Run: headless pygame with SDL's dummy video driver; simulated clock (each Clock.tick advances the game by its frame time, no real sleeping); random seed 0; keys injected as events and as key.get_pressed() state; no mouse input; restart key R tapped at the start of phases 3 and 4.
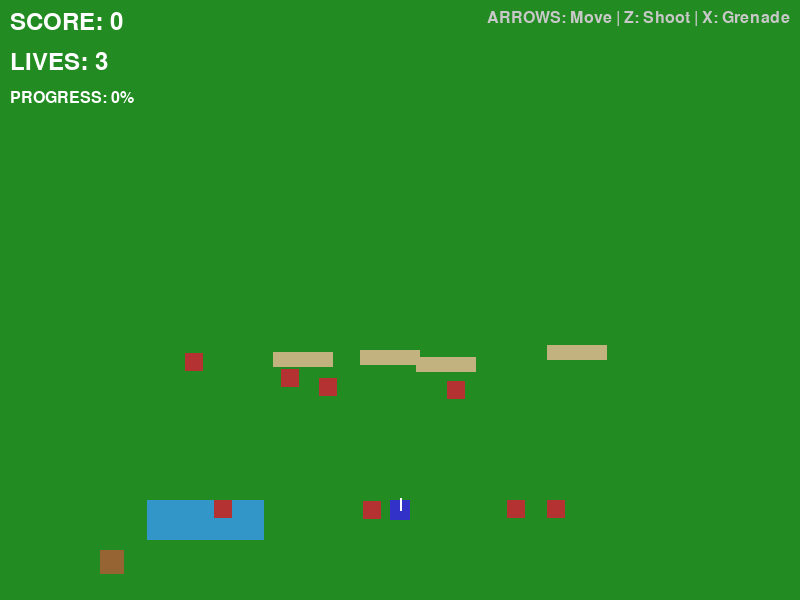
Frame 1 of 4 · flips 1–60 · no input
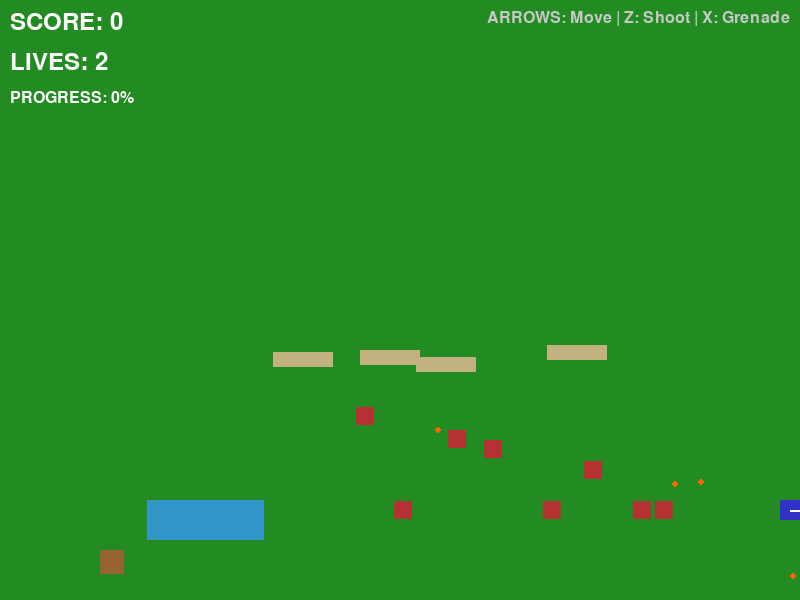
Frame 2 of 4 · flips 61–180 · tapped SPACE, RETURN · held RIGHT (→), D
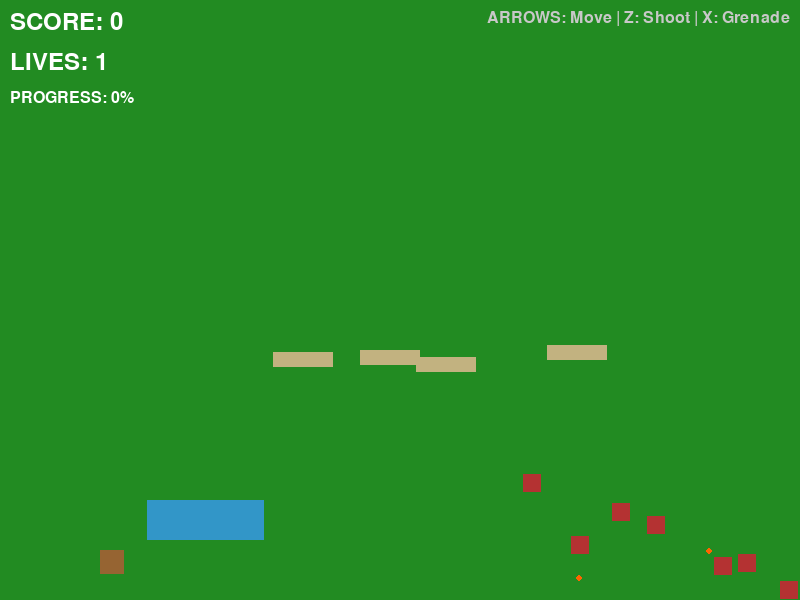
Frame 3 of 4 · flips 181–300 · tapped R · held DOWN (↓), S
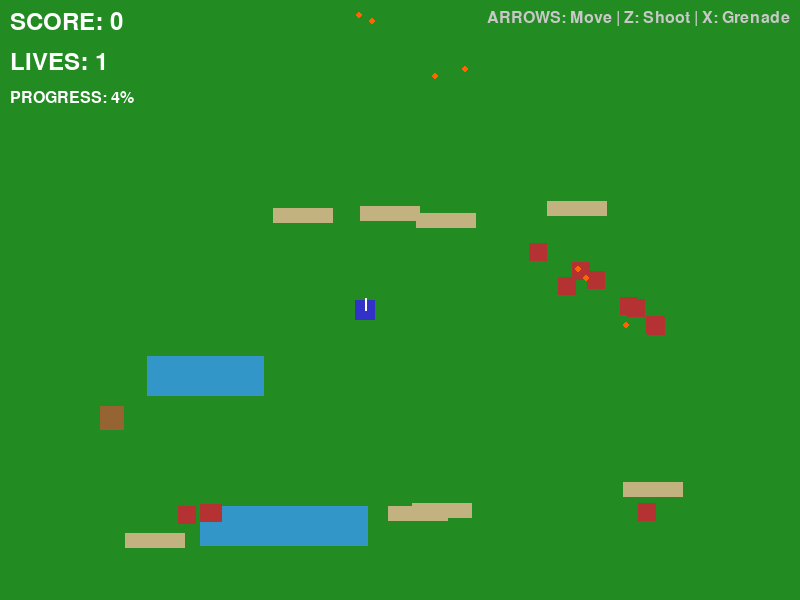
Frame 4 of 4 · flips 301–420 · tapped R · held LEFT (←), A, UP (↑), W

The pygame program that drew these frames:

"""Vector Commando: Base Assault - A top-down tactical shooter game."""

import pygame
import random
import math
from enum import Enum

# Constants
SCREEN_WIDTH = 800
SCREEN_HEIGHT = 600
FPS = 60

# Game settings
PLAYER_SPEED = 5
BULLET_SPEED = 10
SCROLL_SPEED = 1

# Colors
COLOR_BG = (34, 139, 34)  # Forest green
COLOR_PLAYER = (50, 50, 200)
COLOR_ENEMY_INFANTRY = (180, 50, 50)
COLOR_ENEMY_TURRET = (150, 100, 50)
COLOR_BULLET = (255, 255, 0)
COLOR_ENEMY_BULLET = (255, 100, 0)
COLOR_RIVER = (50, 150, 200)
COLOR_SANDBAG = (194, 178, 128)
COLOR_FLAG = (255, 0, 0)
COLOR_TEXT = (255, 255, 255)


class Direction(Enum):
    """8-direction movement vectors."""
    UP = (0, -1)
    DOWN = (0, 1)
    LEFT = (-1, 0)
    RIGHT = (1, 0)
    UP_LEFT = (-1, -1)
    UP_RIGHT = (1, -1)
    DOWN_LEFT = (-1, 1)
    DOWN_RIGHT = (1, 1)


class Entity:
    """Base class for all game entities."""

    def __init__(self, x: float, y: float, width: int, height: int, color: tuple):
        self.x = x
        self.y = y
        self.width = width
        self.height = height
        self.color = color
        self.alive = True

    def get_rect(self) -> pygame.Rect:
        """Get collision rectangle."""
        return pygame.Rect(int(self.x), int(self.y), self.width, self.height)

    def draw(self, surface: pygame.Surface):
        """Draw the entity."""
        if self.alive:
            pygame.draw.rect(surface, self.color, self.get_rect())

    def collides_with(self, other: 'Entity') -> bool:
        """Check collision with another entity."""
        return self.get_rect().colliderect(other.get_rect())


class Player(Entity):
    """Player character controlled by keyboard."""

    def __init__(self, x: float, y: float):
        super().__init__(x, y, 20, 20, COLOR_PLAYER)
        self.lives = 3
        self.score = 0
        self.shoot_cooldown = 0
        self.grenade_cooldown = 0
        self.invincible_frames = 0
        self.facing = Direction.UP

    def update(self, keys, obstacles):
        """Update player state based on input."""
        if not self.alive:
            return

        # Update cooldowns
        if self.shoot_cooldown > 0:
            self.shoot_cooldown -= 1
        if self.grenade_cooldown > 0:
            self.grenade_cooldown -= 1
        if self.invincible_frames > 0:
            self.invincible_frames -= 1

        # Movement input
        dx, dy = 0, 0
        if keys[pygame.K_LEFT]:
            dx = -1
        if keys[pygame.K_RIGHT]:
            dx = 1
        if keys[pygame.K_UP]:
            dy = -1
        if keys[pygame.K_DOWN]:
            dy = 1

        # Normalize diagonal movement
        if dx != 0 and dy != 0:
            dx *= 0.707
            dy *= 0.707

        # Update facing direction
        if dy < 0:
            self.facing = Direction.UP
        elif dy > 0:
            self.facing = Direction.DOWN
        elif dx < 0:
            self.facing = Direction.LEFT
        elif dx > 0:
            self.facing = Direction.RIGHT

        # Calculate new position
        new_x = self.x + dx * PLAYER_SPEED
        new_y = self.y + dy * PLAYER_SPEED

        # Boundary checks
        new_x = max(0, min(SCREEN_WIDTH - self.width, new_x))
        new_y = max(0, min(SCREEN_HEIGHT - self.height, new_y))

        # Check collision with obstacles
        temp_rect = pygame.Rect(int(new_x), int(new_y), self.width, self.height)
        blocked = False
        for obstacle in obstacles:
            if obstacle.blocking and temp_rect.colliderect(obstacle.get_rect()):
                blocked = True
                break

        if not blocked:
            self.x = new_x
            self.y = new_y

    def can_shoot(self) -> bool:
        """Check if player can shoot."""
        return self.shoot_cooldown == 0

    def can_throw_grenade(self) -> bool:
        """Check if player can throw grenade."""
        return self.grenade_cooldown == 0

    def shoot(self) -> 'Bullet':
        """Fire a bullet in facing direction."""
        self.shoot_cooldown = 15
        dx, dy = self.facing.value
        return Bullet(
            self.x + self.width / 2 + dx * 15,
            self.y + self.height / 2 + dy * 15,
            dx * BULLET_SPEED,
            dy * BULLET_SPEED,
            COLOR_BULLET,
            is_player_bullet=True
        )

    def throw_grenade(self) -> 'Grenade':
        """Throw a grenade in facing direction."""
        self.grenade_cooldown = 60
        dx, dy = self.facing.value
        return Grenade(
            self.x + self.width / 2 + dx * 15,
            self.y + self.height / 2 + dy * 15,
            dx * BULLET_SPEED * 0.8,
            dy * BULLET_SPEED * 0.8
        )

    def take_damage(self):
        """Handle taking damage."""
        if self.invincible_frames == 0:
            self.lives -= 1
            self.invincible_frames = 120
            if self.lives <= 0:
                self.alive = False

    def draw(self, surface: pygame.Surface):
        """Draw player with invincibility flashing."""
        if not self.alive:
            return
        if self.invincible_frames > 0 and (self.invincible_frames // 4) % 2 == 0:
            return
        super().draw(surface)
        # Draw direction indicator
        center_x = self.x + self.width / 2
        center_y = self.y + self.height / 2
        dx, dy = self.facing.value
        pygame.draw.line(
            surface,
            (255, 255, 255),
            (center_x, center_y),
            (center_x + dx * 12, center_y + dy * 12),
            2
        )


class Bullet(Entity):
    """Projectile that travels in a straight line."""

    def __init__(self, x: float, y: float, dx: float, dy: float, color: tuple, is_player_bullet: bool = True):
        super().__init__(x - 3, y - 3, 6, 6, color)
        self.dx = dx
        self.dy = dy
        self.is_player_bullet = is_player_bullet

    def update(self):
        """Update bullet position."""
        self.x += self.dx
        self.y += self.dy

        # Remove if off screen
        if (self.x < -50 or self.x > SCREEN_WIDTH + 50 or
                self.y < -50 or self.y > SCREEN_HEIGHT + 50):
            self.alive = False

    def draw(self, surface: pygame.Surface):
        """Draw bullet as circle."""
        if self.alive:
            pygame.draw.circle(surface, self.color, (int(self.x + 3), int(self.y + 3)), 3)


class Grenade(Entity):
    """Thrown explosive that travels over obstacles."""

    def __init__(self, x: float, y: float, dx: float, dy: float):
        super().__init__(x - 5, y - 5, 10, 10, (100, 100, 100))
        self.dx = dx
        self.dy = dy
        self.timer = 60  # Frames until explosion
        self.exploded = False

    def update(self):
        """Update grenade position and timer."""
        if not self.exploded:
            self.x += self.dx
            self.y += self.dy
            self.dx *= 0.98  # Friction
            self.dy *= 0.98
            self.timer -= 1

            if self.timer <= 0:
                self.exploded = True
                self.alive = False

    def get_explosion_rect(self) -> pygame.Rect:
        """Get the explosion area."""
        return pygame.Rect(int(self.x - 40), int(self.y - 40), 80, 80)

    def draw(self, surface: pygame.Surface):
        """Draw grenade."""
        if not self.exploded:
            pygame.draw.circle(surface, self.color, (int(self.x + 5), int(self.y + 5)), 5)
            # Draw timer indicator
            pulse = int((self.timer / 60) * 255)
            pygame.draw.circle(
                surface,
                (255, pulse, 0),
                (int(self.x + 5), int(self.y + 5)),
                5 + (60 - self.timer) // 10,
                1
            )


class Enemy(Entity):
    """Base enemy class."""

    def __init__(self, x: float, y: float, width: int, height: int, color: tuple):
        super().__init__(x, y, width, height, color)
        self.shoot_timer = random.randint(60, 180)

    def update(self, player: Player):
        """Update enemy behavior."""
        self.shoot_timer -= 1

    def can_shoot(self) -> bool:
        """Check if enemy can shoot."""
        return self.shoot_timer <= 0

    def shoot_at(self, player: Player) -> Bullet:
        """Fire at player."""
        self.shoot_timer = random.randint(90, 200)
        center_x = self.x + self.width / 2
        center_y = self.y + self.height / 2
        player_center_x = player.x + player.width / 2
        player_center_y = player.y + player.height / 2

        dx = player_center_x - center_x
        dy = player_center_y - center_y
        length = math.sqrt(dx * dx + dy * dy)
        if length > 0:
            dx /= length
            dy /= length

        return Bullet(
            center_x + dx * 15,
            center_y + dy * 15,
            dx * BULLET_SPEED * 0.6,
            dy * BULLET_SPEED * 0.6,
            COLOR_ENEMY_BULLET,
            is_player_bullet=False
        )


class Infantry(Enemy):
    """Mobile enemy that moves toward player."""

    def __init__(self, x: float, y: float):
        super().__init__(x, y, 18, 18, COLOR_ENEMY_INFANTRY)
        self.speed = 1.5

    def update(self, player: Player):
        """Move toward player."""
        super().update(player)

        center_x = self.x + self.width / 2
        center_y = self.y + self.height / 2
        player_center_x = player.x + player.width / 2
        player_center_y = player.y + player.height / 2

        dx = player_center_x - center_x
        dy = player_center_y - center_y
        length = math.sqrt(dx * dx + dy * dy)
        if length > 0:
            self.x += (dx / length) * self.speed
            self.y += (dy / length) * self.speed


class Turret(Enemy):
    """Stationary enemy that shoots at player."""

    def __init__(self, x: float, y: float):
        super().__init__(x, y, 24, 24, COLOR_ENEMY_TURRET)
        self.shoot_timer = random.randint(30, 90)


class Obstacle(Entity):
    """Static obstacle on the battlefield."""

    def __init__(self, x: float, y: float, width: int, height: int, color: tuple, blocking: bool):
        super().__init__(x, y, width, height, color)
        self.blocking = blocking


class Flag(Entity):
    """Capture objective at end of level."""

    def __init__(self, x: float, y: float):
        super().__init__(x, y, 30, 40, COLOR_FLAG)
        self.captured = False
        self.wave_offset = 0

    def update(self):
        """Animate flag."""
        self.wave_offset = (self.wave_offset + 0.1) % (math.pi * 2)

    def draw(self, surface: pygame.Surface):
        """Draw flag with waving animation."""
        if self.captured:
            return

        # Pole
        pygame.draw.line(
            surface,
            (100, 100, 100),
            (self.x + 5, self.y),
            (self.x + 5, self.y + self.height),
            3
        )

        # Flag
        wave = int(math.sin(self.wave_offset) * 3)
        points = [
            (self.x + 5, self.y + wave),
            (self.x + 30, self.y + 5 + wave),
            (self.x + 30, self.y + 20 + wave),
            (self.x + 5, self.y + 15 + wave)
        ]
        pygame.draw.polygon(surface, self.color, points)


class Game:
    """Main game controller."""

    def __init__(self):
        pygame.init()
        self.screen = pygame.display.set_mode((SCREEN_WIDTH, SCREEN_HEIGHT))
        pygame.display.set_caption("Vector Commando: Base Assault")
        self.clock = pygame.time.Clock()
        self.font = pygame.font.Font(None, 36)
        self.small_font = pygame.font.Font(None, 24)

        self.reset_game()

    def reset_game(self):
        """Reset all game state."""
        self.player = Player(SCREEN_WIDTH // 2 - 10, SCREEN_HEIGHT - 100)
        self.bullets = []
        self.grenades = []
        self.enemies = []
        self.obstacles = []
        self.flags = []
        self.scroll_offset = 0
        self.level_length = 3000
        self.game_over = False
        self.victory = False
        self.wave = 1

        self.generate_level()

    def generate_level(self):
        """Procedurally generate the level."""
        # Generate obstacles
        for y in range(200, self.level_length, 150):
            # Random rivers
            if random.random() < 0.3:
                river_width = random.randint(100, 200)
                river_x = random.randint(50, SCREEN_WIDTH - 50 - river_width)
                self.obstacles.append(
                    Obstacle(river_x, y, river_width, 40, COLOR_RIVER, blocking=True)
                )

            # Random sandbag walls
            if random.random() < 0.4:
                for i in range(random.randint(2, 4)):
                    bag_x = random.randint(50, SCREEN_WIDTH - 100)
                    bag_y = y + random.randint(-30, 30)
                    self.obstacles.append(
                        Obstacle(bag_x, bag_y, 60, 15, COLOR_SANDBAG, blocking=False)
                    )

        # Generate enemy waves
        for y in range(300, self.level_length - 200, 200):
            # Infantry group
            for _ in range(random.randint(2, 4)):
                ex = random.randint(50, SCREEN_WIDTH - 70)
                self.enemies.append(Infantry(ex, y))

            # Turrets
            if random.random() < 0.5:
                tx = random.choice([100, SCREEN_WIDTH - 150])
                self.enemies.append(Turret(tx, y + 50))

        # Place flag at end
        self.flags.append(Flag(SCREEN_WIDTH // 2 - 15, self.level_length - 100))

    def spawn_enemies(self):
        """Spawn new enemies as player progresses."""
        if len(self.enemies) < 5 + self.wave:
            spawn_y = self.scroll_offset + SCREEN_HEIGHT + random.randint(0, 100)
            if spawn_y < self.level_length - 200:
                enemy_type = random.choice([Infantry, Turret])
                ex = random.randint(50, SCREEN_WIDTH - 70)
                self.enemies.append(enemy_type(ex, spawn_y))

    def handle_input(self):
        """Process keyboard input."""
        keys = pygame.key.get_pressed()

        for event in pygame.event.get():
            if event.type == pygame.QUIT:
                return False

            if event.type == pygame.KEYDOWN:
                if self.game_over or self.victory:
                    if event.key == pygame.K_r:
                        self.reset_game()
                    elif event.key == pygame.K_q:
                        return False
                else:
                    if event.key == pygame.K_z and self.player.can_shoot():
                        self.bullets.append(self.player.shoot())
                    elif event.key == pygame.K_x and self.player.can_throw_grenade():
                        self.grenades.append(self.player.throw_grenade())

        if not self.game_over and not self.victory:
            self.player.update(keys, self.get_visible_obstacles())

        return True

    def get_visible_obstacles(self):
        """Get obstacles currently on screen."""
        visible = []
        for obs in self.obstacles:
            screen_y = obs.y - self.scroll_offset
            if -100 < screen_y < SCREEN_HEIGHT + 100:
                visible.append(obs)
        return visible

    def update(self):
        """Update all game objects."""
        if self.game_over or self.victory:
            return

        # Scroll battlefield
        if self.player.y < SCREEN_HEIGHT // 2:
            scroll_amount = (SCREEN_HEIGHT // 2 - self.player.y) * SCROLL_SPEED
            self.scroll_offset += scroll_amount
            self.player.y = SCREEN_HEIGHT // 2

        # Spawn enemies
        self.spawn_enemies()

        # Update bullets
        for bullet in self.bullets:
            bullet.update()

        # Update grenades
        for grenade in self.grenades:
            grenade.update()

        # Update enemies (only those on screen)
        visible_enemies = []
        for enemy in self.enemies:
            screen_y = enemy.y - self.scroll_offset
            if -100 < screen_y < SCREEN_HEIGHT + 100:
                enemy.update(self.player)
                visible_enemies.append(enemy)
            elif screen_y >= SCREEN_HEIGHT + 100:
                visible_enemies.append(enemy)  # Keep off-screen but ahead

        # Enemy shooting
        for enemy in visible_enemies:
            screen_y = enemy.y - self.scroll_offset
            if 0 < screen_y < SCREEN_HEIGHT and enemy.can_shoot():
                self.bullets.append(enemy.shoot_at(self.player))

        # Update flags
        for flag in self.flags:
            flag.update()

        # Check collisions
        self.check_collisions()

        # Remove dead entities
        self.bullets = [b for b in self.bullets if b.alive]
        self.grenades = [g for g in self.grenades if g.alive]
        self.enemies = [e for e in self.enemies if e.alive]

        # Check game state
        if not self.player.alive:
            self.game_over = True

        # Check victory
        for flag in self.flags:
            if not flag.captured:
                screen_y = flag.y - self.scroll_offset
                if screen_y < SCREEN_HEIGHT and self.player.collides_with(flag):
                    flag.captured = True
                    self.player.score += 500

        if all(flag.captured for flag in self.flags):
            self.victory = True

    def check_collisions(self):
        """Handle all collision detection."""
        # Player bullets vs enemies
        for bullet in self.bullets:
            if not bullet.is_player_bullet:
                continue

            for enemy in self.enemies:
                if enemy.alive and bullet.collides_with(enemy):
                    enemy.alive = False
                    bullet.alive = False
                    self.player.score += 100
                    break

        # Enemy bullets vs player
        for bullet in self.bullets:
            if bullet.is_player_bullet:
                continue

            screen_y = bullet.y - self.scroll_offset
            if 0 < screen_y < SCREEN_HEIGHT and bullet.collides_with(self.player):
                bullet.alive = False
                self.player.take_damage()

        # Grenades vs enemies
        for grenade in self.grenades:
            if grenade.exploded:
                explosion_rect = grenade.get_explosion_rect()
                for enemy in self.enemies:
                    enemy_screen_rect = enemy.get_rect()
                    enemy_screen_rect.y -= self.scroll_offset
                    if explosion_rect.colliderect(enemy_screen_rect):
                        enemy.alive = False
                        self.player.score += 100

        # Player vs enemies (contact damage)
        for enemy in self.enemies:
            screen_y = enemy.y - self.scroll_offset
            if 0 < screen_y < SCREEN_HEIGHT and enemy.collides_with(self.player):
                self.player.take_damage()

    def draw(self):
        """Render all game objects."""
        self.screen.fill(COLOR_BG)

        # Draw obstacles
        for obs in self.obstacles:
            screen_y = obs.y - self.scroll_offset
            if -100 < screen_y < SCREEN_HEIGHT + 100:
                draw_rect = obs.get_rect()
                draw_rect.y = screen_y
                pygame.draw.rect(self.screen, obs.color, draw_rect)

        # Draw flags
        for flag in self.flags:
            screen_y = flag.y - self.scroll_offset
            if -100 < screen_y < SCREEN_HEIGHT + 100:
                draw_y = screen_y
                pygame.draw.line(
                    self.screen,
                    (100, 100, 100),
                    (flag.x + 5, draw_y),
                    (flag.x + 5, draw_y + flag.height),
                    3
                )
                if not flag.captured:
                    wave = int(math.sin(flag.wave_offset) * 3)
                    points = [
                        (flag.x + 5, draw_y + wave),
                        (flag.x + 30, draw_y + 5 + wave),
                        (flag.x + 30, draw_y + 20 + wave),
                        (flag.x + 5, draw_y + 15 + wave)
                    ]
                    pygame.draw.polygon(self.screen, flag.color, points)

        # Draw enemies
        for enemy in self.enemies:
            screen_y = enemy.y - self.scroll_offset
            if -50 < screen_y < SCREEN_HEIGHT + 50:
                draw_rect = enemy.get_rect()
                draw_rect.y = screen_y
                pygame.draw.rect(self.screen, enemy.color, draw_rect)

        # Draw player
        self.player.draw(self.screen)

        # Draw bullets
        for bullet in self.bullets:
            screen_y = bullet.y - self.scroll_offset
            if -50 < screen_y < SCREEN_HEIGHT + 50:
                pygame.draw.circle(
                    self.screen,
                    bullet.color,
                    (int(bullet.x), int(screen_y)),
                    3
                )

        # Draw grenades
        for grenade in self.grenades:
            screen_y = grenade.y - self.scroll_offset
            if grenade.exploded:
                # Draw explosion
                explosion_rect = pygame.Rect(
                    int(grenade.x - 40),
                    int(screen_y - 40),
                    80, 80
                )
                pygame.draw.circle(self.screen, (255, 150, 0), explosion_rect.center, 40)
            elif -50 < screen_y < SCREEN_HEIGHT + 50:
                pygame.draw.circle(
                    self.screen,
                    grenade.color,
                    (int(grenade.x + 5), int(screen_y + 5)),
                    5
                )

        # Draw HUD
        self.draw_hud()

        # Draw game over / victory screen
        if self.game_over:
            self.draw_game_over()
        elif self.victory:
            self.draw_victory()

        pygame.display.flip()

    def draw_hud(self):
        """Draw heads-up display."""
        # Score
        score_text = self.font.render(f"SCORE: {self.player.score}", True, COLOR_TEXT)
        self.screen.blit(score_text, (10, 10))

        # Lives
        lives_text = self.font.render(f"LIVES: {self.player.lives}", True, COLOR_TEXT)
        self.screen.blit(lives_text, (10, 50))

        # Progress
        progress = min(100, int(self.scroll_offset / self.level_length * 100))
        progress_text = self.small_font.render(f"PROGRESS: {progress}%", True, COLOR_TEXT)
        self.screen.blit(progress_text, (10, 90))

        # Controls
        controls = "ARROWS: Move | Z: Shoot | X: Grenade"
        controls_text = self.small_font.render(controls, True, (200, 200, 200))
        self.screen.blit(controls_text, (SCREEN_WIDTH - controls_text.get_width() - 10, 10))

    def draw_game_over(self):
        """Draw game over screen."""
        overlay = pygame.Surface((SCREEN_WIDTH, SCREEN_HEIGHT))
        overlay.set_alpha(128)
        overlay.fill((0, 0, 0))
        self.screen.blit(overlay, (0, 0))

        game_over_text = self.font.render("GAME OVER", True, (255, 50, 50))
        text_rect = game_over_text.get_rect(center=(SCREEN_WIDTH // 2, SCREEN_HEIGHT // 2 - 50))
        self.screen.blit(game_over_text, text_rect)

        score_text = self.font.render(f"Final Score: {self.player.score}", True, COLOR_TEXT)
        score_rect = score_text.get_rect(center=(SCREEN_WIDTH // 2, SCREEN_HEIGHT // 2))
        self.screen.blit(score_text, score_rect)

        restart_text = self.small_font.render("Press R to restart or Q to quit", True, COLOR_TEXT)
        restart_rect = restart_text.get_rect(center=(SCREEN_WIDTH // 2, SCREEN_HEIGHT // 2 + 50))
        self.screen.blit(restart_text, restart_rect)

    def draw_victory(self):
        """Draw victory screen."""
        overlay = pygame.Surface((SCREEN_WIDTH, SCREEN_HEIGHT))
        overlay.set_alpha(128)
        overlay.fill((0, 0, 0))
        self.screen.blit(overlay, (0, 0))

        victory_text = self.font.render("VICTORY!", True, (50, 255, 50))
        text_rect = victory_text.get_rect(center=(SCREEN_WIDTH // 2, SCREEN_HEIGHT // 2 - 50))
        self.screen.blit(victory_text, text_rect)

        score_text = self.font.render(f"Final Score: {self.player.score}", True, COLOR_TEXT)
        score_rect = score_text.get_rect(center=(SCREEN_WIDTH // 2, SCREEN_HEIGHT // 2))
        self.screen.blit(score_text, score_rect)

        restart_text = self.small_font.render("Press R to play again or Q to quit", True, COLOR_TEXT)
        restart_rect = restart_text.get_rect(center=(SCREEN_WIDTH // 2, SCREEN_HEIGHT // 2 + 50))
        self.screen.blit(restart_text, restart_rect)

    def run(self):
        """Main game loop."""
        running = True
        while running:
            running = self.handle_input()
            self.update()
            self.draw()
            self.clock.tick(FPS)

        pygame.quit()


def main():
    """Entry point for the game."""
    game = Game()
    game.run()


if __name__ == "__main__":
    main()
